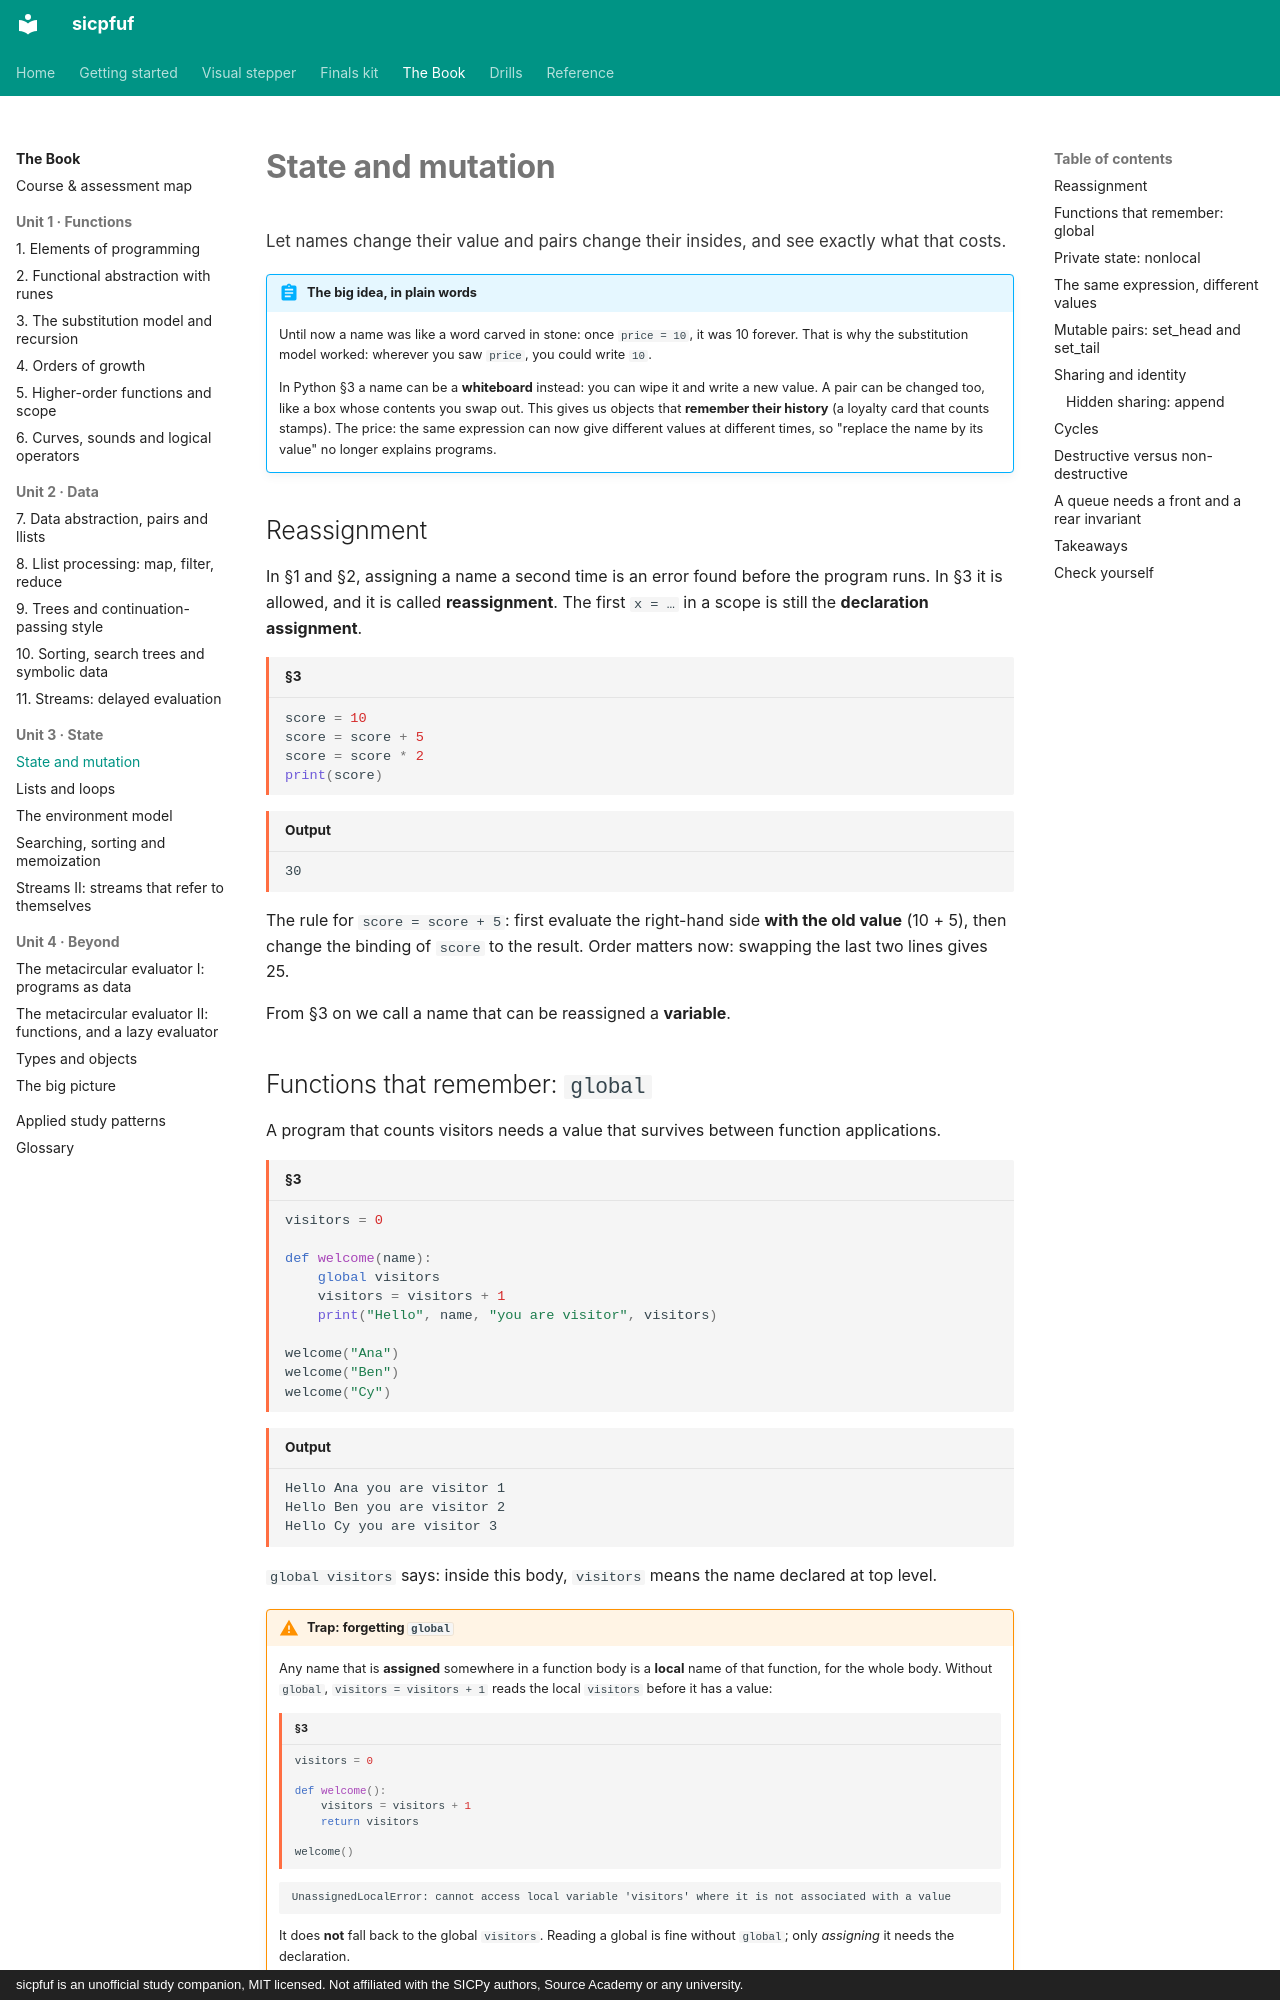

repository: Jay-Jay-Tee/sicpfuf · page: book/12-state-mutation/index.html · generator: mkdocs · copyright: sicpfuf is an unofficial study companion, MIT licensed. Not affiliated with the SICPy authors, Source Academy or any university.

# State and mutation

<p class="chapter-goal">Let names change their value and pairs change their insides, and see exactly what that costs.</p>

!!! abstract "The big idea, in plain words"
    Until now a name was like a word carved in stone: once `price = 10`, it was 10 forever. That is why
    the substitution model worked: wherever you saw `price`, you could write `10`.

    In Python §3 a name can be a **whiteboard** instead: you can wipe it and write a new value. A pair
    can be changed too, like a box whose contents you swap out. This gives us objects that **remember
    their history** (a loyalty card that counts stamps). The price: the same expression can now give
    different values at different times, so "replace the name by its value" no longer explains programs.

## Reassignment

In §1 and §2, assigning a name a second time is an error found before the program runs. In §3 it is
allowed, and it is called **reassignment**. The first `x = …` in a scope is still the **declaration
assignment**.

```python title="§3"
score = 10
score = score + 5
score = score * 2
print(score)
```
```text title="Output"
30
```

The rule for `score = score + 5`: first evaluate the right-hand side **with the old value** (10 + 5),
then change the binding of `score` to the result. Order matters now: swapping the last two lines gives 25.

From §3 on we call a name that can be reassigned a **variable**.
